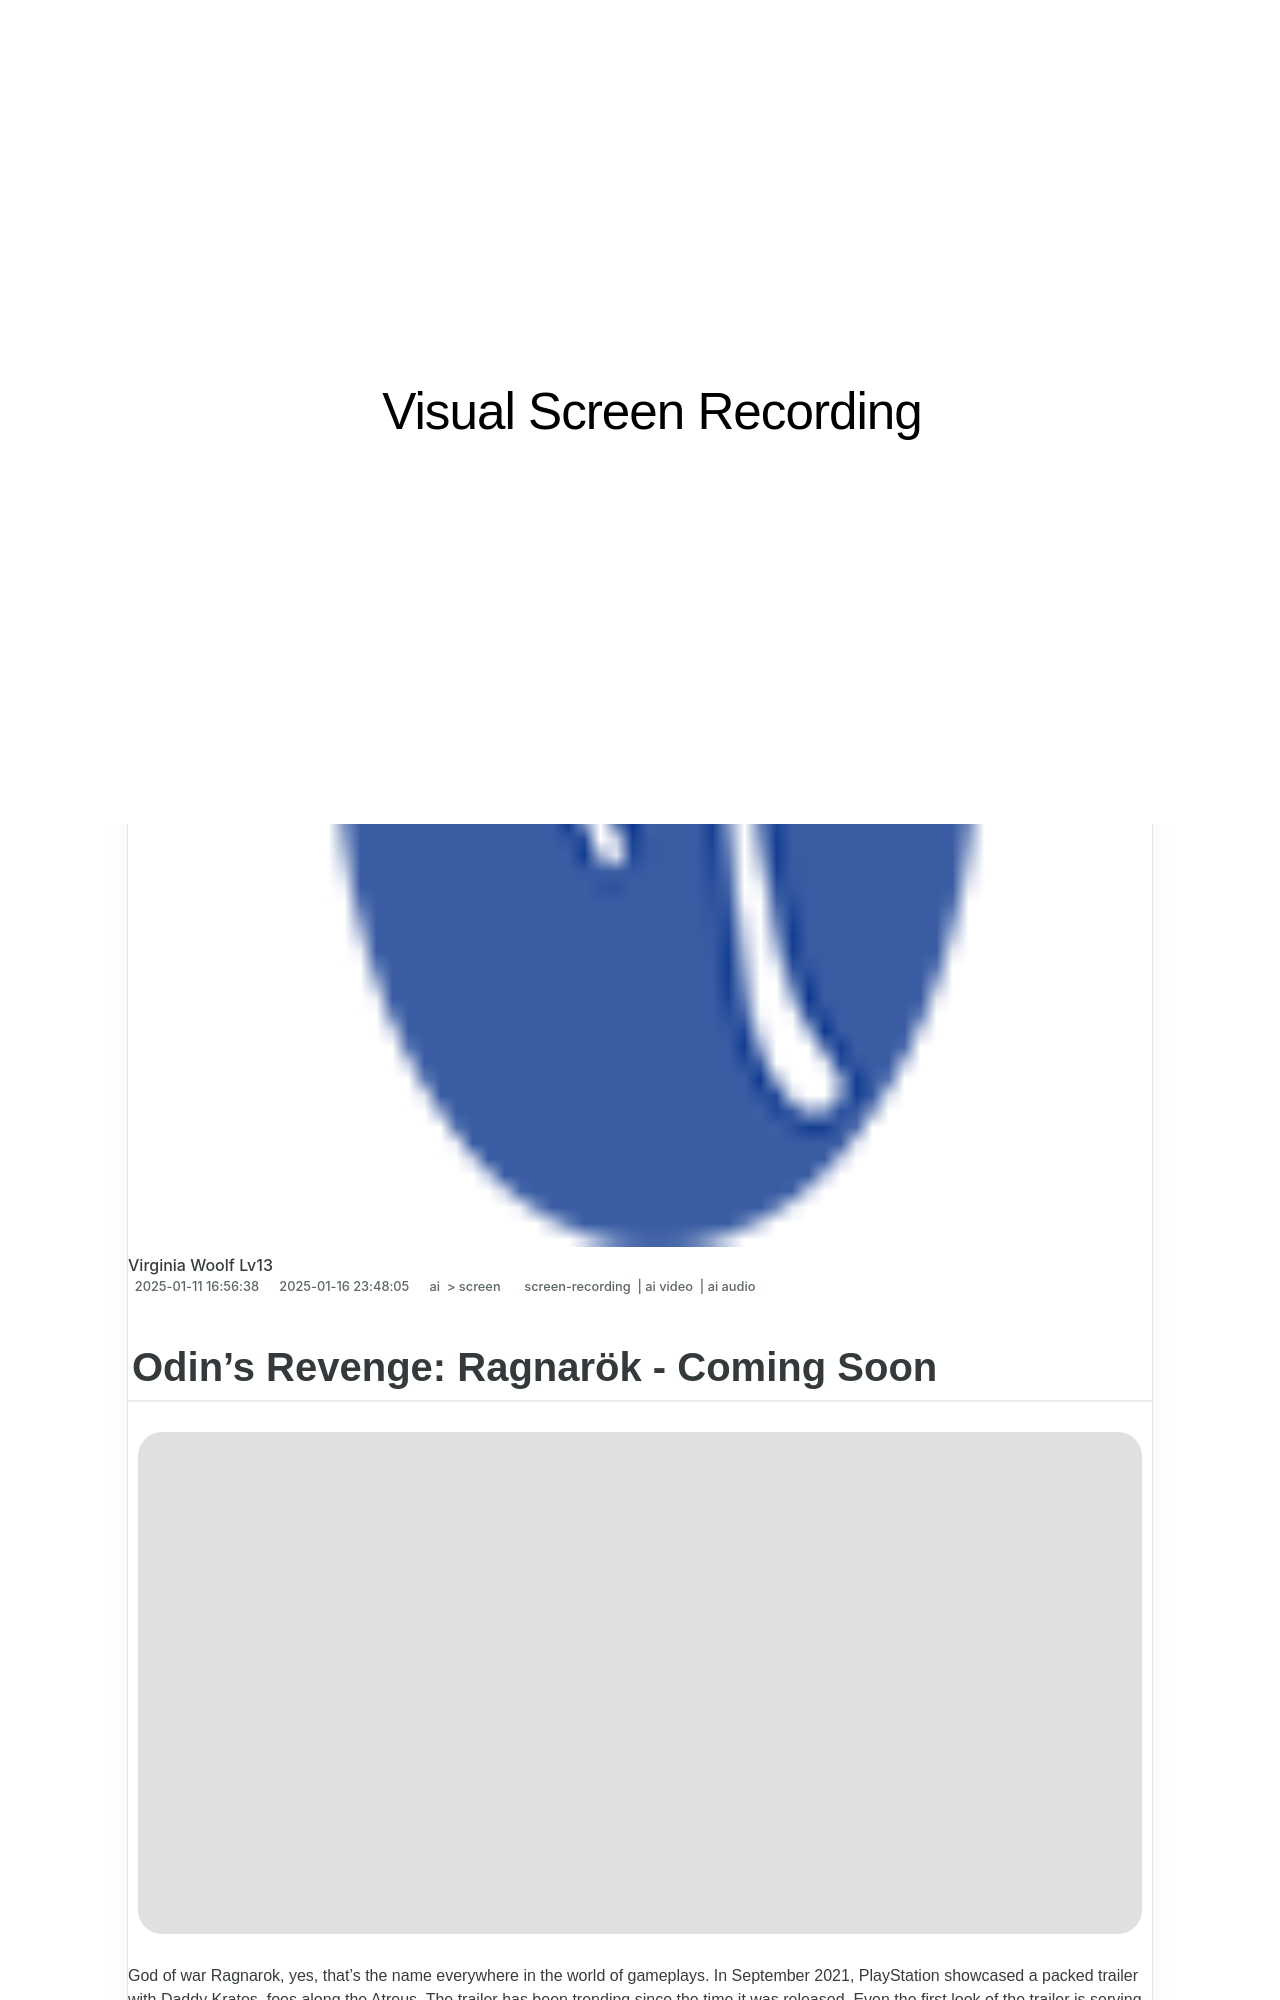

repository: techidaily/site-visual-screen-recording · page: 1715701110135-odins-revenge-ragnarok-coming-soon/index.html · generator: jekyll

---
title: "\"Odin's Revenge  Ragnarök - Coming Soon!\""
date: 2025-01-11T16:56:38.082Z
updated: 2025-01-16T23:48:05.299Z
tags: 
  - screen-recording
  - ai video
  - ai audio
categories: 
  - ai
  - screen
description: "\"This Article Describes Odin's Revenge: Ragnarök - Coming Soon!\""
excerpt: "\"This Article Describes Odin's Revenge: Ragnarök - Coming Soon!\""
keywords: "Odin's Fury (Realm),Ragnarok Impending,Odin's Return,Norse Legend Revealed,Mythic Showdown Soon,Aesir Vengeance Coming,Viking Saga Unfolds"
thumbnail: https://thmb.techidaily.com/c3ecdd732aca091f9e06be3caec567f3fcd17c056bf2dd14982465e8c7b5b6a1.jpg
---

## Odin's Revenge: Ragnarök - Coming Soon

![god-of-war-ragnarok-poster1](https://images.wondershare.com/filmora/article-images/god-of-war-ragnarok-poster1.jpg)

God of war Ragnarok, yes, that's the name everywhere in the world of gameplays. In September 2021, PlayStation showcased a packed trailer with Daddy Kratos, foes along the Atreus. The trailer has been trending since the time it was released. Even the first look of the trailer is serving us with too much suspense. The addition of new characters, game details, and plot everything is so on point. Want to know more! Let’s jump to the further details.

## **God of war Ragnarok: Release Date**

Desperate to know about the God of war Ragnarok Release Date! You reading this is clear proof that you are waiting for this fantastic addition to gameplay. PlayStation studios and Sony Santa announced that Release Date is now shifted from 2021 to 2022\. Maybe it’s not a huge surprise for you, but the gameplay is worth waiting for

<!-- affiliate ads begin -->
<iframe width="560" height="315" src="https://www.youtube.com/embed/LW6wNx3XAj8?si=VaIuFIIx8MM_RhUR" title="YouTube video player" frameborder="0" allow="accelerometer; autoplay; clipboard-write; encrypted-media; gyroscope; picture-in-picture; web-share" referrerpolicy="strict-origin-when-cross-origin" allowfullscreen></iframe>
<!-- affiliate ads end -->
